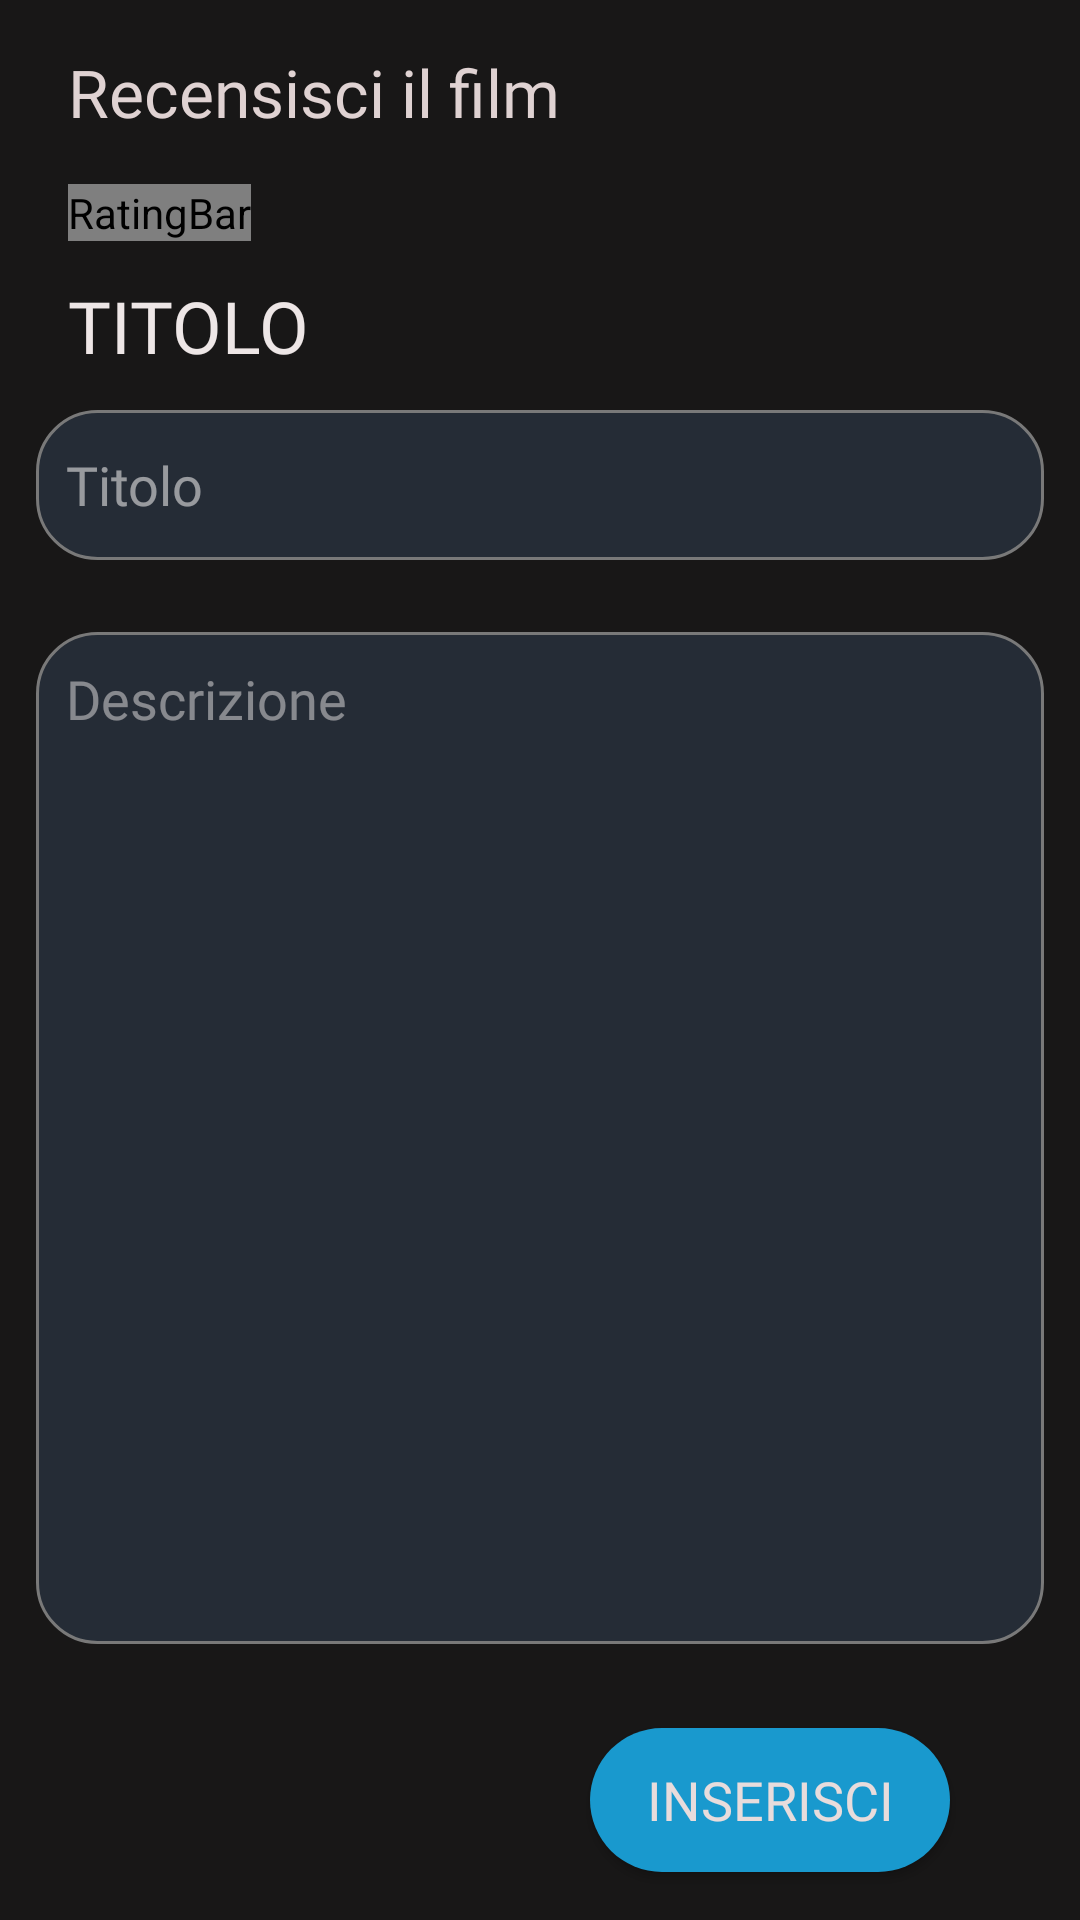

Here is an Android app screen rendered from its layout file. Give the layout XML and the strings, colors and styles it references.
<!-- AndroidManifest.xml: application theme Authapp -->
<!-- res/layout/fragment_insert_review_screen.xml -->
<?xml version="1.0" encoding="utf-8"?>
<androidx.constraintlayout.widget.ConstraintLayout xmlns:android="http://schemas.android.com/apk/res/android"
    xmlns:app="http://schemas.android.com/apk/res-auto"
    xmlns:tools="http://schemas.android.com/tools"
    android:layout_width="match_parent"
    android:layout_height="match_parent"
    android:layout_marginBottom="65dp"
    tools:context=".InsertFilmReviewScreen">


    <TextView
        android:id="@+id/recensici_film_view"
        android:layout_width="wrap_content"
        android:layout_height="wrap_content"
        android:layout_marginTop="16dp"
        android:fontFamily="@font/poppins_bold"
        android:text="@string/recensisci_il_film_insert"
        android:textColor="#DFD2D2"
        android:textSize="22sp"
        android:gravity="center"
        app:layout_constraintEnd_toEndOf="parent"
        app:layout_constraintHorizontal_bias="0.115"
        app:layout_constraintStart_toStartOf="parent"
        app:layout_constraintTop_toTopOf="parent"
        app:layout_constraintBottom_toTopOf="@id/ratingBar3" />

    <RatingBar
        android:id="@+id/ratingBar3"
        android:layout_width="wrap_content"
        android:layout_height="wrap_content"
        android:layout_marginTop="16dp"
        android:max="5"
        android:numStars="5"
        android:progressDrawable="@drawable/custom_star"
        app:layout_constraintEnd_toEndOf="parent"
        app:layout_constraintHorizontal_bias="0"
        app:layout_constraintStart_toStartOf="@id/recensici_film_view"
        app:layout_constraintTop_toBottomOf="@+id/recensici_film_view"
        app:layout_constraintBottom_toTopOf="@id/textView5" />

    <TextView
        android:id="@+id/textView5"
        android:layout_width="wrap_content"
        android:layout_height="wrap_content"
        android:layout_marginTop="12dp"
        android:fontFamily="@font/poppins_bold"
        android:text="TITOLO"
        android:gravity="center"
        android:textColor="#EDE6E6"
        android:textSize="24sp"
        app:layout_constraintEnd_toEndOf="parent"
        app:layout_constraintHorizontal_bias="0"
        app:layout_constraintStart_toStartOf="@id/ratingBar3"
        app:layout_constraintTop_toBottomOf="@+id/ratingBar3"
        app:layout_constraintBottom_toTopOf="@id/view10" />

    <view
        android:id="@+id/view10"
        class="com.google.android.material.textfield.TextInputLayout"
        android:layout_width="match_parent"
        android:layout_height="50dp"
        android:layout_margin="12dp"
        android:background="@drawable/rounded_list_obj"
        app:layout_constraintEnd_toEndOf="parent"
        app:layout_constraintHorizontal_bias="0.5"
        app:layout_constraintStart_toStartOf="parent"
        app:layout_constraintTop_toBottomOf="@+id/textView5"
        app:layout_constraintBottom_toTopOf="@id/view1" />

    <EditText
        android:id="@+id/insert_review_title"
        android:layout_width="0dp"
        android:layout_height="0dp"
        android:layout_marginStart="10dp"
        android:layout_marginEnd="10dp"
        android:background="@android:color/transparent"
        android:ems="10"
        android:fontFamily="@font/poppins_bold"
        android:hint="Titolo"
        android:importantForAutofill="auto"
        android:inputType="text"
        android:textColor="#FDFCFC"
        android:textColorHint="#8AFAF7F7"
        android:gravity="center_vertical"
        app:layout_constraintBottom_toBottomOf="@+id/view10"
        app:layout_constraintEnd_toEndOf="@+id/view10"
        app:layout_constraintStart_toStartOf="@+id/view10"
        app:layout_constraintTop_toTopOf="@+id/view10"
        />


    <view
        android:id="@+id/view1"
        class="com.google.android.material.textfield.TextInputLayout"
        android:layout_width="match_parent"
        android:layout_height="0dp"
        android:layout_margin="12dp"
        android:background="@drawable/rounded_list_obj"
        app:layout_constraintEnd_toEndOf="parent"
        app:layout_constraintHorizontal_bias="0.5"
        app:layout_constraintStart_toStartOf="parent"
        app:layout_constraintTop_toBottomOf="@+id/view10"
        app:layout_constraintBottom_toTopOf="@+id/button_inserisci" />

    <EditText
        android:id="@+id/editTextListDescription"
        android:layout_width="0dp"
        android:layout_height="0dp"
        android:layout_margin="10dp"
        android:background="@android:color/transparent"
        android:ems="10"
        android:fontFamily="@font/poppins_bold"
        android:gravity="top|start"
        android:hint="Descrizione"
        android:importantForAutofill="no"
        android:inputType="textMultiLine"
        android:maxHeight="240dp"
        android:textColor="#F3ECEC"
        android:textColorHint="#7AF3EFEF"
        app:layout_constraintBottom_toBottomOf="@+id/view1"
        app:layout_constraintEnd_toEndOf="@+id/view1"
        app:layout_constraintStart_toStartOf="@+id/view1"
        app:layout_constraintTop_toTopOf="@+id/view1" />

    <Button
        android:id="@+id/button_inserisci"
        android:layout_width="120dp"
        android:layout_height="wrap_content"
        android:layout_marginTop="16dp"
        android:layout_marginBottom="16dp"
        app:layout_constraintDimensionRatio="2:1"
        android:background="@drawable/rounded_corners"
        android:fontFamily="@font/poppins_bold"
        android:text="INSERISCI"
        android:textColor="#E8DCDC"
        android:textSize="18sp"
        app:layout_constraintBottom_toBottomOf="parent"
        app:layout_constraintEnd_toEndOf="parent"
        app:layout_constraintHorizontal_bias="0.82"
        app:layout_constraintStart_toStartOf="parent"
        app:layout_constraintTop_toBottomOf="@+id/view1"/>



</androidx.constraintlayout.widget.ConstraintLayout>
<!-- resources referenced by this layout -->
<resources>
  <!-- drawable custom_star (drawable) -->
  <?xml version="1.0" encoding="utf-8"?>
  <layer-list xmlns:android="http://schemas.android.com/apk/res/android">
  
      <item android:id="@android:id/background"
          android:drawable="@drawable/ciak_blank"/>
  
      <item android:id="@android:id/secondaryProgress"
          android:drawable="@drawable/ciak_half" />
  
      <item android:id="@android:id/progress"
          android:drawable="@drawable/ciak_full"/>
  </layer-list>
  <!-- drawable rounded_corners (drawable) -->
  <?xml version="1.0" encoding="utf-8"?>
  <shape xmlns:android="http://schemas.android.com/apk/res/android" >
      <corners android:radius="150dp"/>
      <solid android:color = "#1999CE"/>
  </shape>
  <!-- drawable rounded_list_obj (drawable) -->
  <?xml version="1.0" encoding="utf-8"?>
  <shape xmlns:android="http://schemas.android.com/apk/res/android"     android:shape="rectangle" >
      <corners
          android:topLeftRadius="20dp"
          android:topRightRadius="20dp"
          android:bottomLeftRadius="20dp"
          android:bottomRightRadius="20dp"/>
      <solid
          android:color="#252C36"
          />
      <padding
          android:left="0dp"
          android:top="0dp"
          android:right="0dp"
          android:bottom="0dp"/>
  
      <stroke
          android:width="1dp"
          android:color="#797979"
          />
      <size
          android:width="64dp"
          android:height="64dp"/>
  </shape>
  <string name="recensisci_il_film_insert">Recensisci il film</string>
  <style name="Authapp" parent="Theme.AppCompat.Light.NoActionBar">
  		<item name="android:windowBackground">@color/Customgrey</item>
  		<item name="colorPrimary">@color/Customgrey</item>
  		<item name="colorPrimaryDark">@color/Customgrey</item>
  		<item name="colorAccent">@color/Customgrey</item>
  	</style>
  <!-- drawable ciak_blank: png bitmap (drawable-v24, 1026 bytes) -->
  <color name="Customgrey">#181717</color>
</resources>
